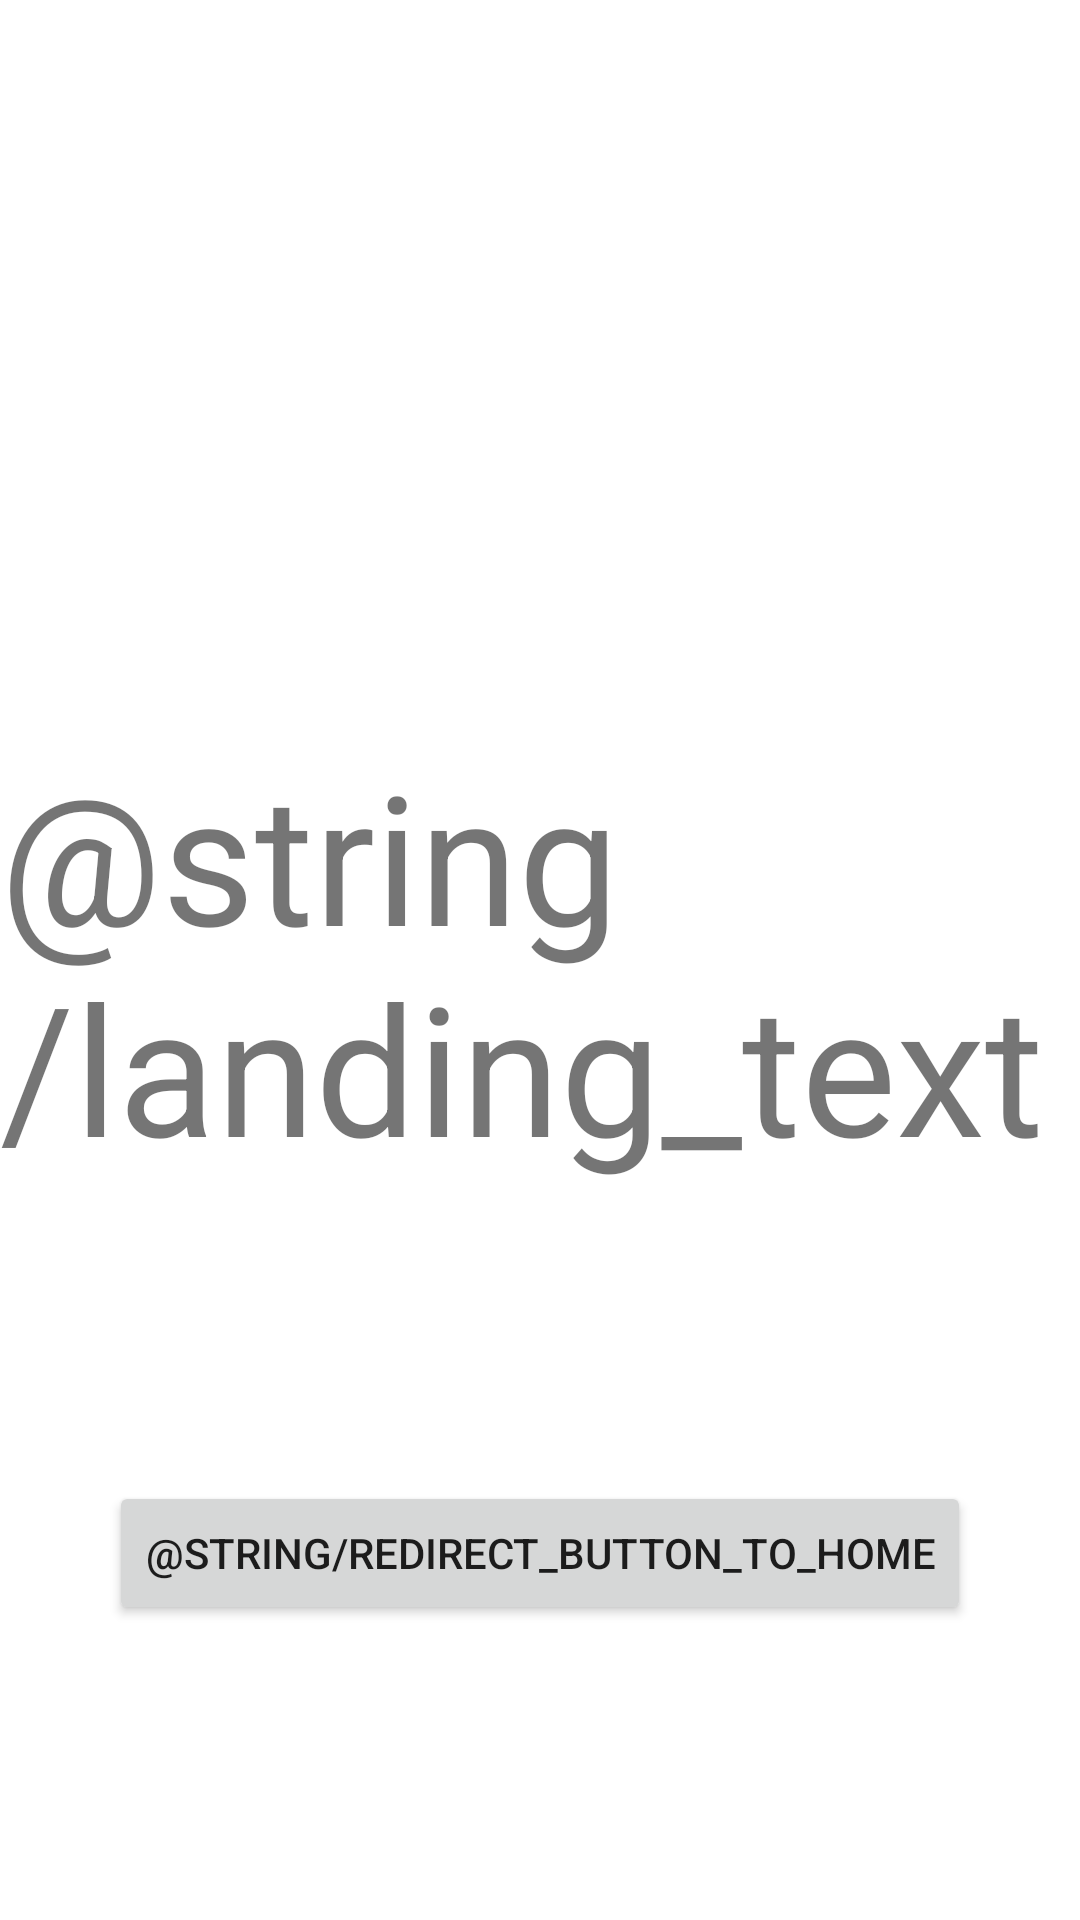

This screen was rendered from an Android layout file. Write that file and the resources it references.
<!-- AndroidManifest.xml: application theme Theme.Soraeven -->
<!-- res/layout/activity_landing.xml -->
<?xml version="1.0" encoding="utf-8"?>
<androidx.constraintlayout.widget.ConstraintLayout xmlns:android="http://schemas.android.com/apk/res/android"
    xmlns:app="http://schemas.android.com/apk/res-auto"
    xmlns:tools="http://schemas.android.com/tools"
    android:layout_width="match_parent"
    android:layout_height="match_parent">

    <TextView
        android:id="@+id/textView2"
        android:layout_width="wrap_content"
        android:layout_height="wrap_content"
        android:text="@string/landing_text"
        android:textSize="60sp"
        app:layout_constraintBottom_toBottomOf="parent"
        app:layout_constraintEnd_toEndOf="parent"
        app:layout_constraintStart_toStartOf="parent"
        app:layout_constraintTop_toTopOf="parent" />

    <Button
        android:id="@+id/redirectButtonToHome"
        android:layout_width="wrap_content"
        android:layout_height="wrap_content"
        android:text="@string/redirect_button_to_home"
        app:layout_constraintBottom_toBottomOf="parent"
        app:layout_constraintEnd_toEndOf="parent"
        app:layout_constraintStart_toStartOf="parent"
        app:layout_constraintTop_toBottomOf="@+id/textView2" />
</androidx.constraintlayout.widget.ConstraintLayout>
<!-- resources referenced by this layout -->
<resources>
  <style name="Theme.Soraeven" parent="Theme.MaterialComponents.DayNight.NoActionBar">
          
          <item name="colorPrimary">@color/purple_500</item>
          <item name="colorPrimaryVariant">@color/purple_700</item>
          <item name="colorOnPrimary">@color/white</item>
          
          <item name="colorSecondary">@color/teal_200</item>
          <item name="colorSecondaryVariant">@color/teal_700</item>
          <item name="colorOnSecondary">@color/black</item>
          
          <item name="android:statusBarColor">?attr/colorPrimaryVariant</item>
          
      </style>
  <color name="purple_500">#FF6200EE</color>
  <color name="purple_700">#FF3700B3</color>
  <color name="white">#FFFFFFFF</color>
  <color name="teal_200">#FF03DAC5</color>
  <color name="teal_700">#FF018786</color>
  <color name="black">#FF000000</color>
</resources>
